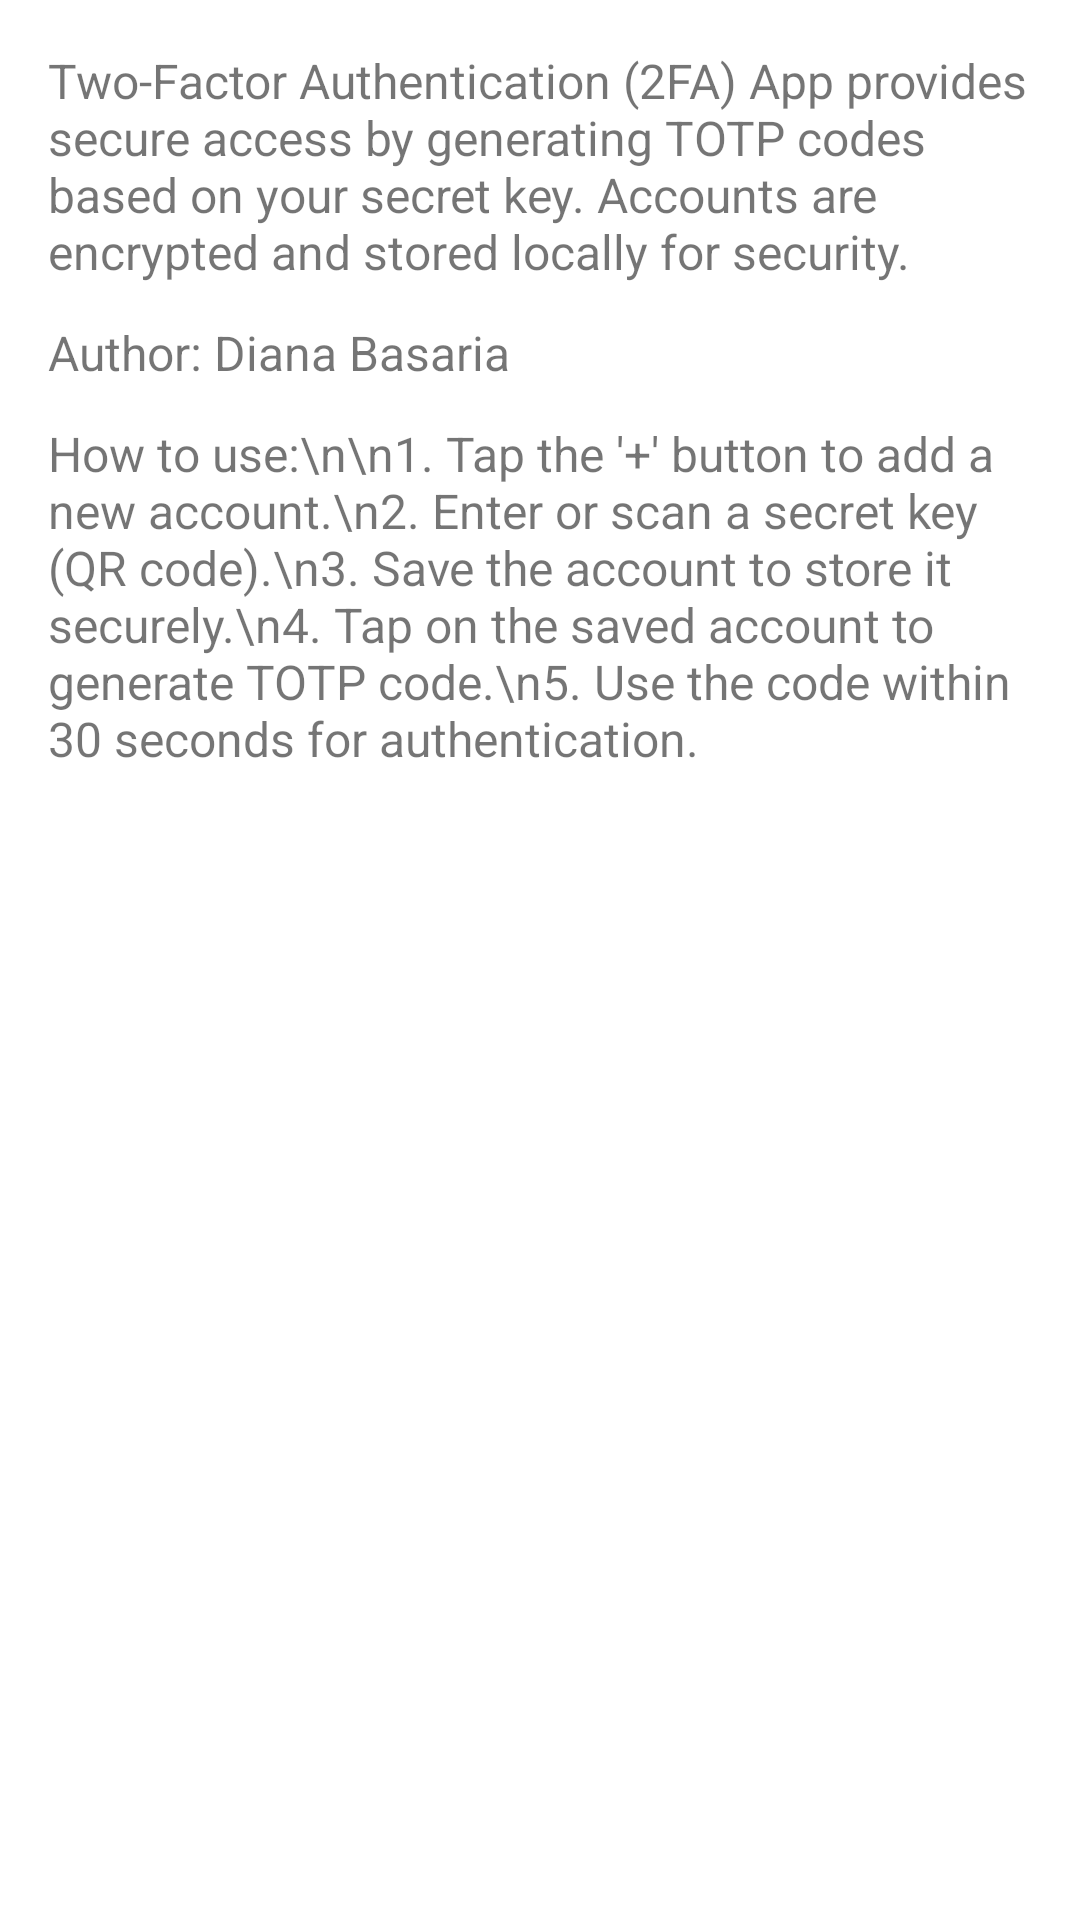

Reconstruct the res/layout file that produces this screen, plus the resources it refers to.
<!-- AndroidManifest.xml: application theme Theme.TwoFactorAuthApp -->
<!-- res/layout/fragment_settings.xml -->
<?xml version="1.0" encoding="utf-8"?>
<ScrollView xmlns:android="http://schemas.android.com/apk/res/android"
    android:layout_width="match_parent"
    android:layout_height="match_parent"
    android:padding="16dp">

    <LinearLayout
        android:layout_width="match_parent"
        android:layout_height="wrap_content"
        android:orientation="vertical"
        android:gravity="center_horizontal">

        <TextView
            android:id="@+id/textViewAppDescription"
            android:layout_width="match_parent"
            android:layout_height="wrap_content"
            android:text="Two-Factor Authentication (2FA) App provides secure access by generating TOTP codes based on your secret key. Accounts are encrypted and stored locally for security."
            android:textSize="16sp"
            android:paddingBottom="12dp" />

        <TextView
            android:id="@+id/textViewAuthor"
            android:layout_width="match_parent"
            android:layout_height="wrap_content"
            android:text="Author: Diana Basaria"
            android:textSize="16sp"
            android:paddingBottom="12dp" />

        <TextView
            android:id="@+id/textViewInstructions"
            android:layout_width="match_parent"
            android:layout_height="wrap_content"
            android:text="How to use:\n\n1. Tap the '+' button to add a new account.\n2. Enter or scan a secret key (QR code).\n3. Save the account to store it securely.\n4. Tap on the saved account to generate TOTP code.\n5. Use the code within 30 seconds for authentication."
            android:textSize="16sp" />
    </LinearLayout>
</ScrollView>
<!-- resources referenced by this layout -->
<resources>
  <style name="Theme.TwoFactorAuthApp" parent="Theme.MaterialComponents.DayNight.NoActionBar">
          
          <item name="colorPrimary">#2196F3</item>
          <item name="colorPrimaryVariant">#1976D2</item>
          <item name="colorOnPrimary">#FFFFFF</item>
  
          <item name="colorSecondary">#5AB0F4</item>
          <item name="colorOnSecondary">#FFFFFF</item>
  
          
          <item name="android:textColorPrimary">#FFFFFF</item>
  
          
          <item name="popupMenuStyle">@style/CustomPopupMenu</item>
      </style>
  <style name="CustomPopupMenu" parent="Widget.AppCompat.PopupMenu.Overflow">
          <item name="android:textColor">#000000</item>
          <item name="android:popupBackground">#FFFFFF</item>
      </style>
</resources>
